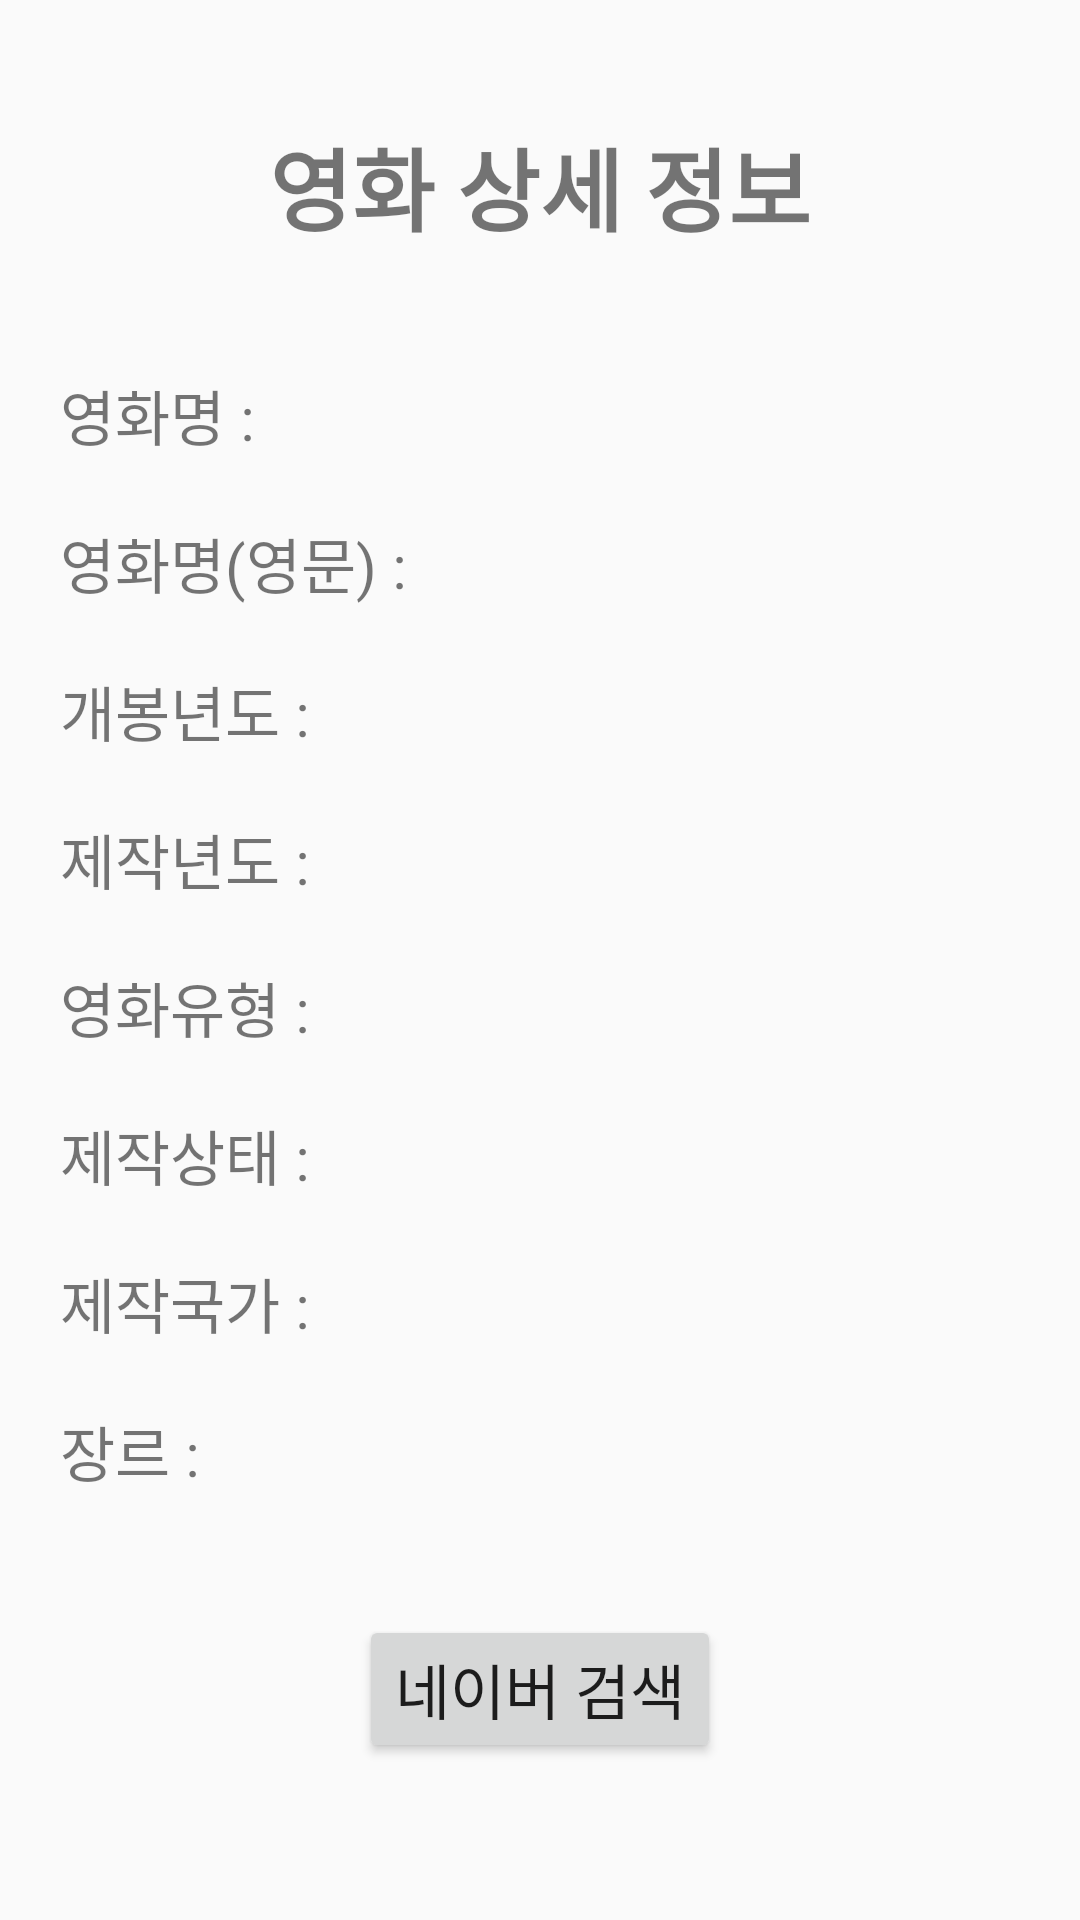

Here is an Android app screen rendered from its layout file. Give the layout XML and the strings, colors and styles it references.
<!-- AndroidManifest.xml: application theme AppTheme -->
<!-- res/layout/activity_f__detail.xml -->
<?xml version="1.0" encoding="utf-8"?>
<LinearLayout xmlns:android="http://schemas.android.com/apk/res/android"
    xmlns:app="http://schemas.android.com/apk/res-auto"
    xmlns:tools="http://schemas.android.com/tools"
    android:layout_width="match_parent"
    android:layout_height="match_parent"
    android:orientation="vertical"
    tools:context=".F_Detail">

    <TextView
        android:layout_width="wrap_content"
        android:layout_height="wrap_content"
        android:textStyle="bold"
        android:textSize="30dp"
        android:layout_gravity="center"
        android:layout_marginTop="40dp"
        android:text="영화 상세 정보"/>

    <TextView
        android:id="@+id/movieNm"
        android:layout_width="wrap_content"
        android:layout_height="wrap_content"
        android:layout_marginTop="40dp"
        android:layout_marginLeft="20dp"
        android:textSize="20dp"
        android:text="영화명 :"/>

    <TextView
        android:id="@+id/movieNmEn"
        android:layout_width="wrap_content"
        android:layout_height="wrap_content"
        android:layout_marginTop="20dp"
        android:layout_marginLeft="20dp"
        android:textSize="20dp"
        android:text="영화명(영문) :"/>


    <TextView
        android:id="@+id/openDt"
        android:layout_width="wrap_content"
        android:layout_height="wrap_content"
        android:layout_marginTop="20dp"
        android:layout_marginLeft="20dp"
        android:textSize="20dp"
        android:text="개봉년도 :"/>


    <TextView
        android:id="@+id/prdtYear"
        android:layout_width="wrap_content"
        android:layout_height="wrap_content"
        android:layout_marginTop="20dp"
        android:layout_marginLeft="20dp"
        android:textSize="20dp"
        android:text="제작년도 :"/>

    <TextView
        android:id="@+id/typeNm"
        android:layout_width="wrap_content"
        android:layout_height="wrap_content"
        android:layout_marginTop="20dp"
        android:layout_marginLeft="20dp"
        android:textSize="20dp"
        android:text="영화유형 :"/>


    <TextView
        android:id="@+id/prdtStatNm"
        android:layout_width="wrap_content"
        android:layout_height="wrap_content"
        android:layout_marginTop="20dp"
        android:layout_marginLeft="20dp"
        android:textSize="20dp"
        android:text="제작상태 :"/>


    <TextView
        android:id="@+id/repNationNm"
        android:layout_width="wrap_content"
        android:layout_height="wrap_content"
        android:layout_marginTop="20dp"
        android:layout_marginLeft="20dp"
        android:textSize="20dp"
        android:text="제작국가 :"/>


    <TextView
        android:id="@+id/repGenreNm"
        android:layout_width="wrap_content"
        android:layout_height="wrap_content"
        android:layout_marginTop="20dp"
        android:layout_marginLeft="20dp"
        android:textSize="20dp"
        android:text="장르 :"/>

    <Button
        android:id="@+id/search"
        android:layout_width="wrap_content"
        android:layout_height="wrap_content"
        android:layout_marginTop="40dp"
        android:textSize="20dp"
        android:layout_gravity="center"
        android:text="네이버 검색"/>

</LinearLayout>
<!-- resources referenced by this layout -->
<resources>
  <style name="AppTheme" parent="Theme.AppCompat.Light.NoActionBar">
          
          <item name="colorPrimary">@color/colorPrimary</item>
          <item name="colorPrimaryDark">@color/colorPrimaryDark</item>
          <item name="colorAccent">@color/colorAccent</item>
      </style>
  <color name="colorPrimary">#008577</color>
  <color name="colorPrimaryDark">#00574B</color>
  <color name="colorAccent">#D81B60</color>
</resources>
